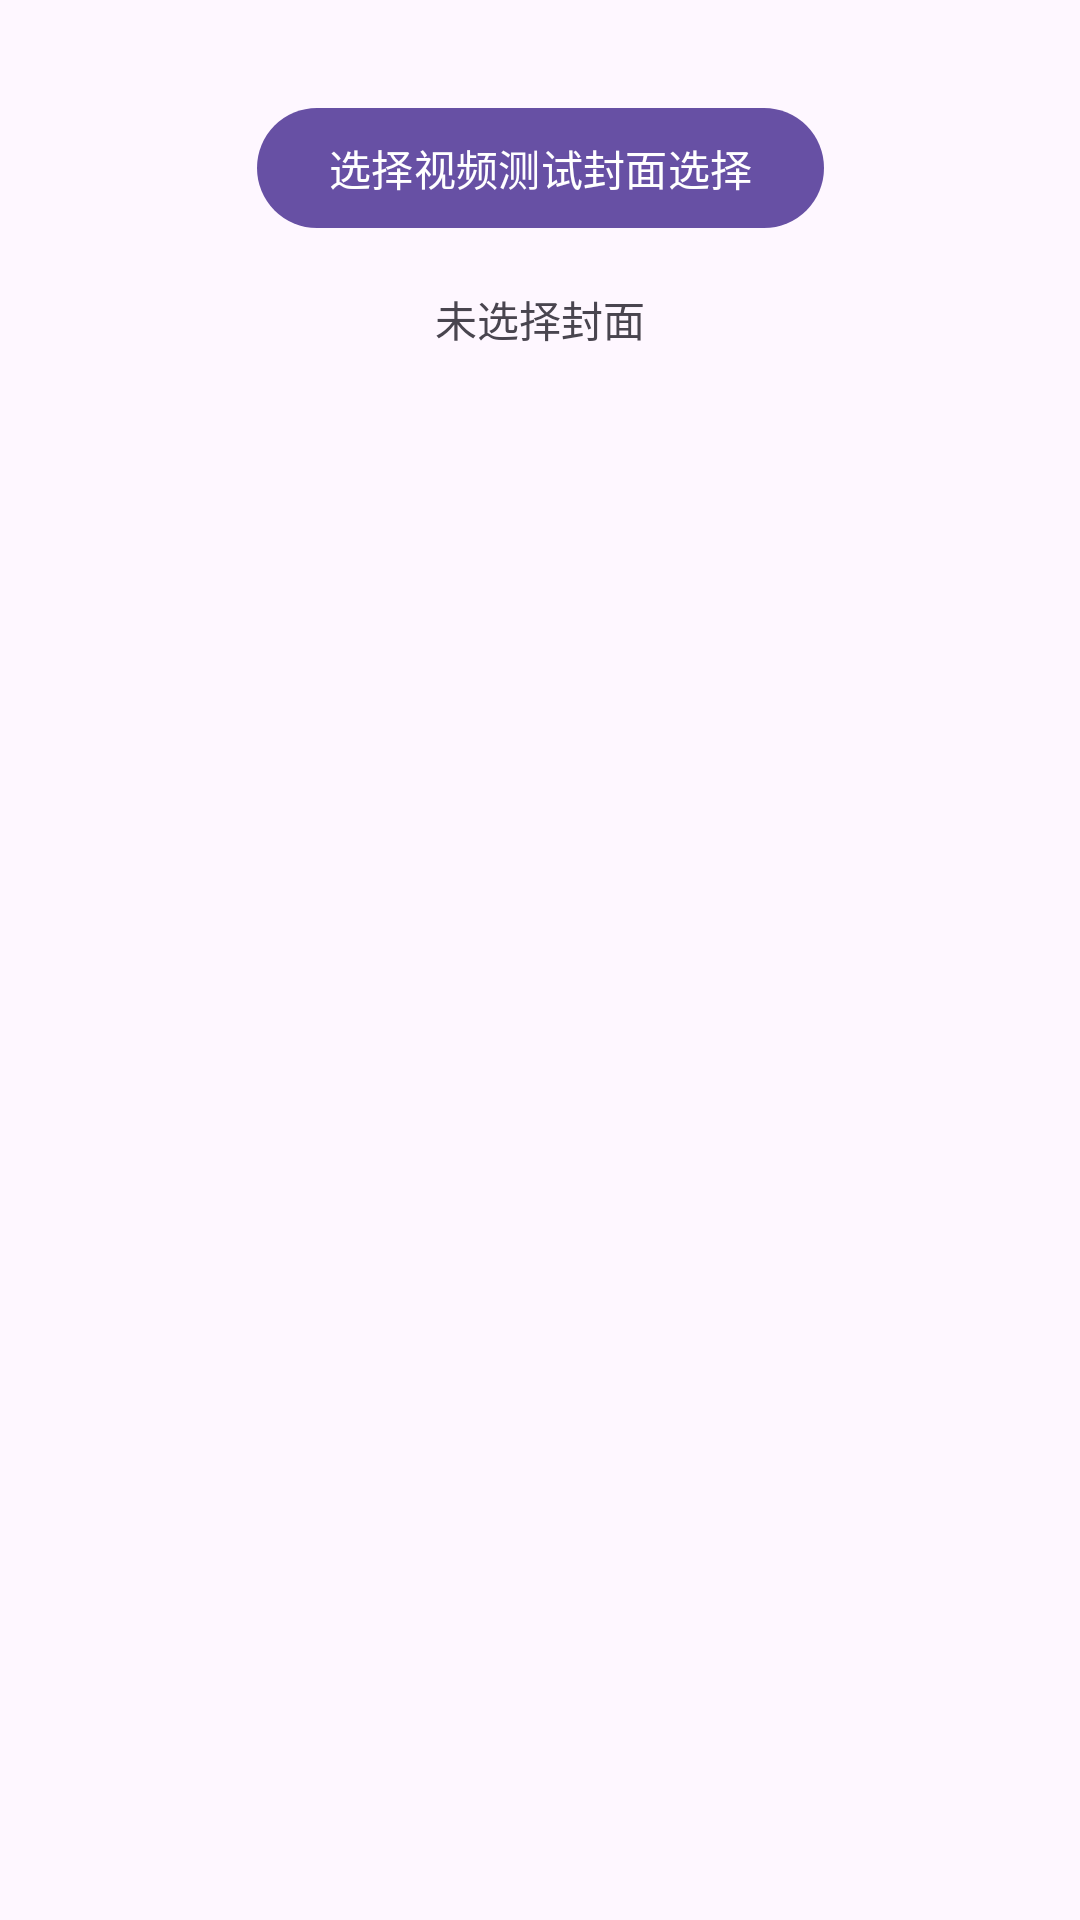

The Android layout XML behind this screen, and the referenced resources:
<!-- AndroidManifest.xml: application theme Theme.MyApplication -->
<!-- res/layout/activity_main.xml -->
<?xml version="1.0" encoding="utf-8"?>
<androidx.constraintlayout.widget.ConstraintLayout xmlns:android="http://schemas.android.com/apk/res/android"
    xmlns:app="http://schemas.android.com/apk/res-auto"
    xmlns:tools="http://schemas.android.com/tools"
    android:id="@+id/main"
    android:layout_width="match_parent"
    android:layout_height="match_parent"
    tools:context=".MainActivity">

    <Button
        android:id="@+id/btn_pick_video_demo"
        android:layout_width="wrap_content"
        android:layout_height="wrap_content"
        android:layout_marginTop="32dp"
        android:text="@string/btn_pick_video_demo"
        app:layout_constraintEnd_toEndOf="parent"
        app:layout_constraintStart_toStartOf="parent"
        app:layout_constraintTop_toTopOf="parent" />

    <TextView
        android:id="@+id/text_cover_result"
        android:layout_width="wrap_content"
        android:layout_height="wrap_content"
        android:layout_marginTop="16dp"
        android:text="@string/cover_result_none"
        app:layout_constraintEnd_toEndOf="parent"
        app:layout_constraintStart_toStartOf="parent"
        app:layout_constraintTop_toBottomOf="@id/btn_pick_video_demo" />

    <ImageView
        android:id="@+id/image_cover_result_demo"
        android:layout_width="160dp"
        android:layout_height="160dp"
        android:layout_marginTop="16dp"
        android:scaleType="centerCrop"
        app:layout_constraintEnd_toEndOf="parent"
        app:layout_constraintStart_toStartOf="parent"
        app:layout_constraintTop_toBottomOf="@id/text_cover_result" />

</androidx.constraintlayout.widget.ConstraintLayout>
<!-- resources referenced by this layout -->
<resources>
  <string name="btn_pick_video_demo">选择视频测试封面选择</string>
  <string name="cover_result_none">未选择封面</string>
  <style name="Theme.MyApplication" parent="Base.Theme.MyApplication" />
  <style name="Base.Theme.MyApplication" parent="Theme.Material3.DayNight.NoActionBar">
          
          
      </style>
</resources>
